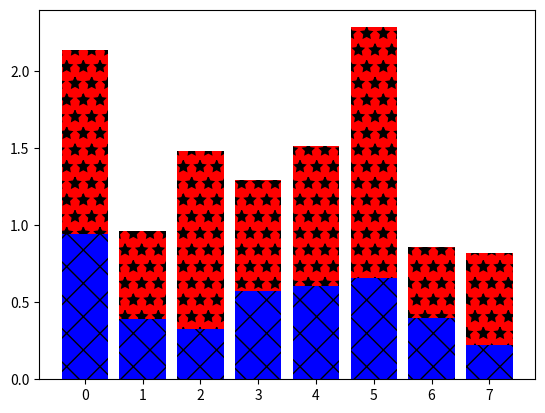

Recreate this plot in Python.
'''
--------《Python从菜鸟到高手》源代码------------

欧瑞科技版权所有
[redacted]
[redacted]
或关注“极客起源”订阅号或“欧瑞科技”服务号或扫码关注订阅号和服务号，二维码在源代码根目录
如果QQ群已满，请访问https://geekori.com，在右侧查看最新的QQ群，同时可以扫码关注公众号

“欧瑞学院”是欧瑞科技旗下在线IT教育学院，包含大量IT前沿视频课程，
请访问http://geekori.com/edu或关注前面提到的订阅号和服务号，进入移动版的欧瑞学院

“极客题库”是欧瑞科技旗下在线题库，请扫描源代码根目录中的小程序码安装“极客题库”小程序

关于更多信息，请访问下面的页面
https://geekori.com/help/videocourse/readme.html



'''
# 控制柱状图的填充模式
import numpy
import matplotlib.pyplot as plt
N = 8
A = numpy.random.random(N)
B = numpy.random.random(N)
plt.bar(range(N),A,color='b',hatch='x')
plt.bar(range(N),A+B,bottom=A,color='r',hatch='*')
plt.show()